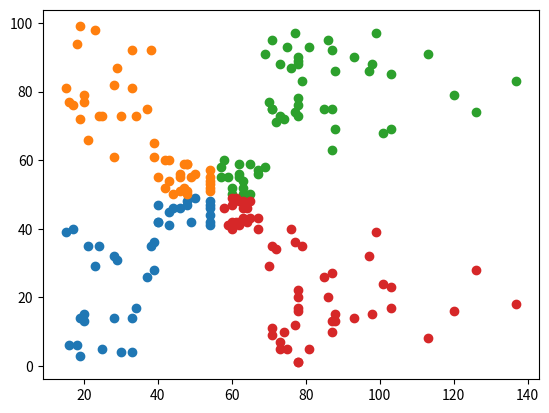

Recreate this plot in Python.
import numpy as np
import matplotlib.pyplot as plt
import random 

import warnings
warnings.filterwarnings("ignore", category=FutureWarning)

# data
X = np.array([[15, 39], [15, 81], [16, 6], [16, 77], [17, 40], [17, 76], [18, 6], [18, 94], [19, 3], [19, 72], [19, 14], [19, 99], [20, 15], [20, 77], [20, 13], [20, 79], [21, 35], [21, 66], [23, 29], [23, 98], [24, 35], [24, 73], [25, 5], [25, 73], [28, 14], [28, 82], [28, 32], [28, 61], [29, 31], [29, 87], [30, 4], [30, 73], [33, 4], [33, 92], [33, 14], [33, 81], [34, 17], [34, 73], [37, 26], [37, 75], [38, 35], [38, 92], [39, 36], [39, 61], [39, 28], [39, 65], [40, 55], [40, 47], [40, 42], [40, 42], [42, 52], [42, 60], [43, 54], [43, 60], [43, 45], [43, 41], [44, 50], [44, 46], [46, 51], [46, 46], [46, 56], [46, 55], [47, 52], [47, 59], [48, 51], [48, 59], [48, 50], [48, 48], [48, 59], [48, 47], [49, 55], [49, 42], [50, 49], [50, 56], [54, 47], [54, 54], [54, 53], [54, 48], [54, 52], [54, 42], [54, 51], [54, 55], [54, 41], [54, 44], [54, 57], [54, 46], [57, 58], [57, 55], [58, 60], [58, 46], [59, 55], [59, 41], [60, 49], [60, 40], [60, 42], [60, 52], [60, 47], [60, 50], [61, 42], [61, 49], [62, 41], [62, 48], [62, 59], [62, 55], [62, 56], [62, 42], [63, 50], [63, 46], [63, 43], [63, 48], [63, 52], [63, 54], [64, 42], [64, 46], [65, 48], [65, 50], [65, 43], [65, 59], [67, 43], [67, 57], [67, 56], [67, 40], [69, 58], [69, 91], [70, 29], [70, 77], [71, 35], [71, 95], [71, 11], [71, 75], [71, 9], [71, 75], [72, 34], [72, 71], [73, 5], [73, 88], [73, 7], [73, 73], [74, 10], [74, 72], [75, 5], [75, 93], [76, 40], [76, 87], [77, 12], [77, 97], [77, 36], [77, 74], [78, 22], [78, 90], [78, 17], [78, 88], [78, 20], [78, 76], [78, 16], [78, 89], [78, 1], [78, 78], [78, 1], [78, 73], [79, 35], [79, 83], [81, 5], [81, 93], [85, 26], [85, 75], [86, 20], [86, 95], [87, 27], [87, 63], [87, 13], [87, 75], [87, 10], [87, 92], [88, 13], [88, 86], [88, 15], [88, 69], [93, 14], [93, 90], [97, 32], [97, 86], [98, 15], [98, 88], [99, 39], [99, 97], [101, 24], [101, 68], [103, 17], [103, 85], [103, 23], [103, 69], [113, 8], [113, 91], [120, 16], [120, 79], [126, 28], [126, 74], [137, 18], [137, 83]])

# type of kernel we use in this sample
def gaussian_kernel(distance, bandwidth):
    return (1 / (bandwidth * np.sqrt(2 * np.pi))) * np.exp(-0.5 * ((distance / bandwidth)) ** 2)

STOP_THRESHOLD = 1e-3
CLUSTER_THRESHOLD = 1e-1

class MeanShift:
    def __init__(self, bandwidth=20, kernel=gaussian_kernel):
        self.bandwidth=bandwidth
        self.kernel=kernel

    def _distance(self, a, b):
        return np.linalg.norm(np.array(a) - np.array(b))

    def _shift_point(self, point, points):
        shift_x = 0.0
        shift_y = 0.0
        scale = 0.0

        for p in points:
            dist = self._distance(point, p)

            # shift point location based on the distance weight
            weight = self.kernel(dist, self.bandwidth)
            shift_x += p[0] * weight
            shift_y += p[1] * weight
            scale += weight

        # remove scale (weights) value 
        shift_x = shift_x / scale
        shift_y = shift_y / scale

        new_point = [shift_x, shift_y]
        distance = self._distance(new_point, point)
        return (distance, new_point)

    def _cluster_points(self, points):
        clusters = []
        cluster_idx = 0
        cluster_centers = []

        for i, point in enumerate(points):
            if(len(clusters) == 0):
                clusters.append(cluster_idx)
                cluster_centers.append(point)
                cluster_idx += 1
            else:
                for center in cluster_centers:
                    dist = self._distance(point, center)
                    if(dist < CLUSTER_THRESHOLD):
                        clusters.append(cluster_centers.index(center))

                if(len(clusters) < i + 1):
                    clusters.append(cluster_idx)
                    cluster_centers.append(point)
                    cluster_idx += 1

        return clusters

    def fit_predict(self, X):
        shift_points = X.copy()
        shifting = [True] * X.shape[0]

        # prevent infinity loop, 
        prev_dist = 0
        threshold = 0

        while True:
            # update points locations 
            max_dist = 0
            for i in range(0, len(shift_points)):
                if not shifting[i]:
                    continue

                # update point location
                distance, shift_points[i] = self._shift_point(shift_points[i], X)
                max_dist = max(max_dist, distance)
                shifting[i] = (distance > STOP_THRESHOLD)

            if threshold >= 10:
                break
            elif prev_dist >= max_dist:
                threshold += 1

            prev_dist = max_dist


        
        clusters = self._cluster_points(shift_points.tolist())
        return clusters

if __name__ == "__main__":
    # define model
    model = MeanShift(bandwidth=23)

    # assign a cluster to each example
    yhat = model.fit_predict(X)

    # retrieve unique clusters
    clusters = np.unique(yhat)

    # create scatter plot for samples from each cluster
    for cluster in clusters:
        # get row indexes for samples with this cluster
        row_ix = np.where(yhat == cluster)
        
        # create scatter of these samples
        plt.scatter(X[row_ix, 0], X[row_ix, 1])

    # show the plot
    plt.show()
